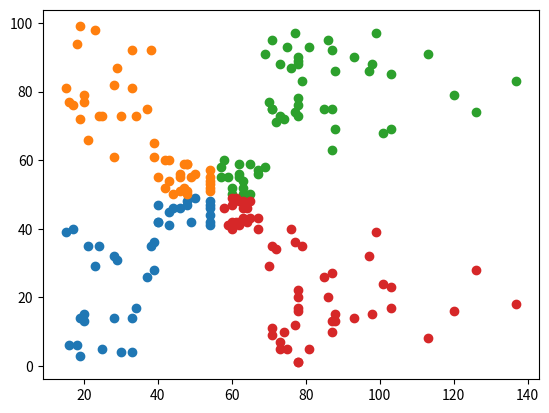

Recreate this plot in Python.
import numpy as np
import matplotlib.pyplot as plt
import random 

import warnings
warnings.filterwarnings("ignore", category=FutureWarning)

# data
X = np.array([[15, 39], [15, 81], [16, 6], [16, 77], [17, 40], [17, 76], [18, 6], [18, 94], [19, 3], [19, 72], [19, 14], [19, 99], [20, 15], [20, 77], [20, 13], [20, 79], [21, 35], [21, 66], [23, 29], [23, 98], [24, 35], [24, 73], [25, 5], [25, 73], [28, 14], [28, 82], [28, 32], [28, 61], [29, 31], [29, 87], [30, 4], [30, 73], [33, 4], [33, 92], [33, 14], [33, 81], [34, 17], [34, 73], [37, 26], [37, 75], [38, 35], [38, 92], [39, 36], [39, 61], [39, 28], [39, 65], [40, 55], [40, 47], [40, 42], [40, 42], [42, 52], [42, 60], [43, 54], [43, 60], [43, 45], [43, 41], [44, 50], [44, 46], [46, 51], [46, 46], [46, 56], [46, 55], [47, 52], [47, 59], [48, 51], [48, 59], [48, 50], [48, 48], [48, 59], [48, 47], [49, 55], [49, 42], [50, 49], [50, 56], [54, 47], [54, 54], [54, 53], [54, 48], [54, 52], [54, 42], [54, 51], [54, 55], [54, 41], [54, 44], [54, 57], [54, 46], [57, 58], [57, 55], [58, 60], [58, 46], [59, 55], [59, 41], [60, 49], [60, 40], [60, 42], [60, 52], [60, 47], [60, 50], [61, 42], [61, 49], [62, 41], [62, 48], [62, 59], [62, 55], [62, 56], [62, 42], [63, 50], [63, 46], [63, 43], [63, 48], [63, 52], [63, 54], [64, 42], [64, 46], [65, 48], [65, 50], [65, 43], [65, 59], [67, 43], [67, 57], [67, 56], [67, 40], [69, 58], [69, 91], [70, 29], [70, 77], [71, 35], [71, 95], [71, 11], [71, 75], [71, 9], [71, 75], [72, 34], [72, 71], [73, 5], [73, 88], [73, 7], [73, 73], [74, 10], [74, 72], [75, 5], [75, 93], [76, 40], [76, 87], [77, 12], [77, 97], [77, 36], [77, 74], [78, 22], [78, 90], [78, 17], [78, 88], [78, 20], [78, 76], [78, 16], [78, 89], [78, 1], [78, 78], [78, 1], [78, 73], [79, 35], [79, 83], [81, 5], [81, 93], [85, 26], [85, 75], [86, 20], [86, 95], [87, 27], [87, 63], [87, 13], [87, 75], [87, 10], [87, 92], [88, 13], [88, 86], [88, 15], [88, 69], [93, 14], [93, 90], [97, 32], [97, 86], [98, 15], [98, 88], [99, 39], [99, 97], [101, 24], [101, 68], [103, 17], [103, 85], [103, 23], [103, 69], [113, 8], [113, 91], [120, 16], [120, 79], [126, 28], [126, 74], [137, 18], [137, 83]])

# type of kernel we use in this sample
def gaussian_kernel(distance, bandwidth):
    return (1 / (bandwidth * np.sqrt(2 * np.pi))) * np.exp(-0.5 * ((distance / bandwidth)) ** 2)

STOP_THRESHOLD = 1e-3
CLUSTER_THRESHOLD = 1e-1

class MeanShift:
    def __init__(self, bandwidth=20, kernel=gaussian_kernel):
        self.bandwidth=bandwidth
        self.kernel=kernel

    def _distance(self, a, b):
        return np.linalg.norm(np.array(a) - np.array(b))

    def _shift_point(self, point, points):
        shift_x = 0.0
        shift_y = 0.0
        scale = 0.0

        for p in points:
            dist = self._distance(point, p)

            # shift point location based on the distance weight
            weight = self.kernel(dist, self.bandwidth)
            shift_x += p[0] * weight
            shift_y += p[1] * weight
            scale += weight

        # remove scale (weights) value 
        shift_x = shift_x / scale
        shift_y = shift_y / scale

        new_point = [shift_x, shift_y]
        distance = self._distance(new_point, point)
        return (distance, new_point)

    def _cluster_points(self, points):
        clusters = []
        cluster_idx = 0
        cluster_centers = []

        for i, point in enumerate(points):
            if(len(clusters) == 0):
                clusters.append(cluster_idx)
                cluster_centers.append(point)
                cluster_idx += 1
            else:
                for center in cluster_centers:
                    dist = self._distance(point, center)
                    if(dist < CLUSTER_THRESHOLD):
                        clusters.append(cluster_centers.index(center))

                if(len(clusters) < i + 1):
                    clusters.append(cluster_idx)
                    cluster_centers.append(point)
                    cluster_idx += 1

        return clusters

    def fit_predict(self, X):
        shift_points = X.copy()
        shifting = [True] * X.shape[0]

        # prevent infinity loop, 
        prev_dist = 0
        threshold = 0

        while True:
            # update points locations 
            max_dist = 0
            for i in range(0, len(shift_points)):
                if not shifting[i]:
                    continue

                # update point location
                distance, shift_points[i] = self._shift_point(shift_points[i], X)
                max_dist = max(max_dist, distance)
                shifting[i] = (distance > STOP_THRESHOLD)

            if threshold >= 10:
                break
            elif prev_dist >= max_dist:
                threshold += 1

            prev_dist = max_dist


        
        clusters = self._cluster_points(shift_points.tolist())
        return clusters

if __name__ == "__main__":
    # define model
    model = MeanShift(bandwidth=23)

    # assign a cluster to each example
    yhat = model.fit_predict(X)

    # retrieve unique clusters
    clusters = np.unique(yhat)

    # create scatter plot for samples from each cluster
    for cluster in clusters:
        # get row indexes for samples with this cluster
        row_ix = np.where(yhat == cluster)
        
        # create scatter of these samples
        plt.scatter(X[row_ix, 0], X[row_ix, 1])

    # show the plot
    plt.show()
